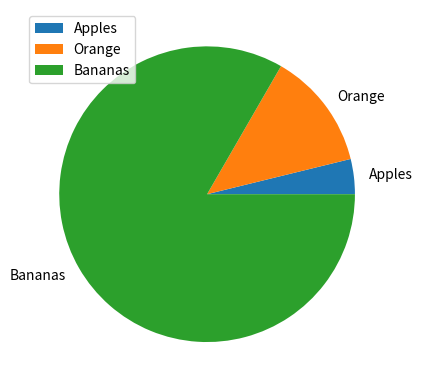

This chart was generated by the following Python code:
# messing with pie chart
# Author : Michelle O'Connor

import numpy as np
import matplotlib.pyplot as plt

fruit = np.array(["Apples", "Orange", "Bananas"])

numbers = np.array([23,77,500])

plt.pie(numbers, labels = fruit)
plt.legend()
plt.show()